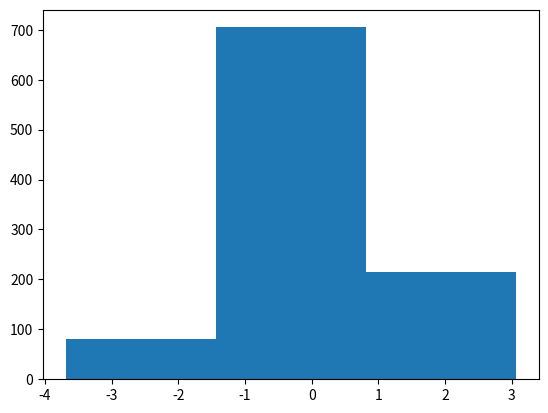

Here is the Python script that generated this plot:
# example of plotting a histogram of a random sample
from matplotlib import pyplot
from numpy.random import normal
# generate a sample
sample = normal(size=1000)
# plot a histogram of the sample
pyplot.hist(sample, bins=3)
pyplot.show()